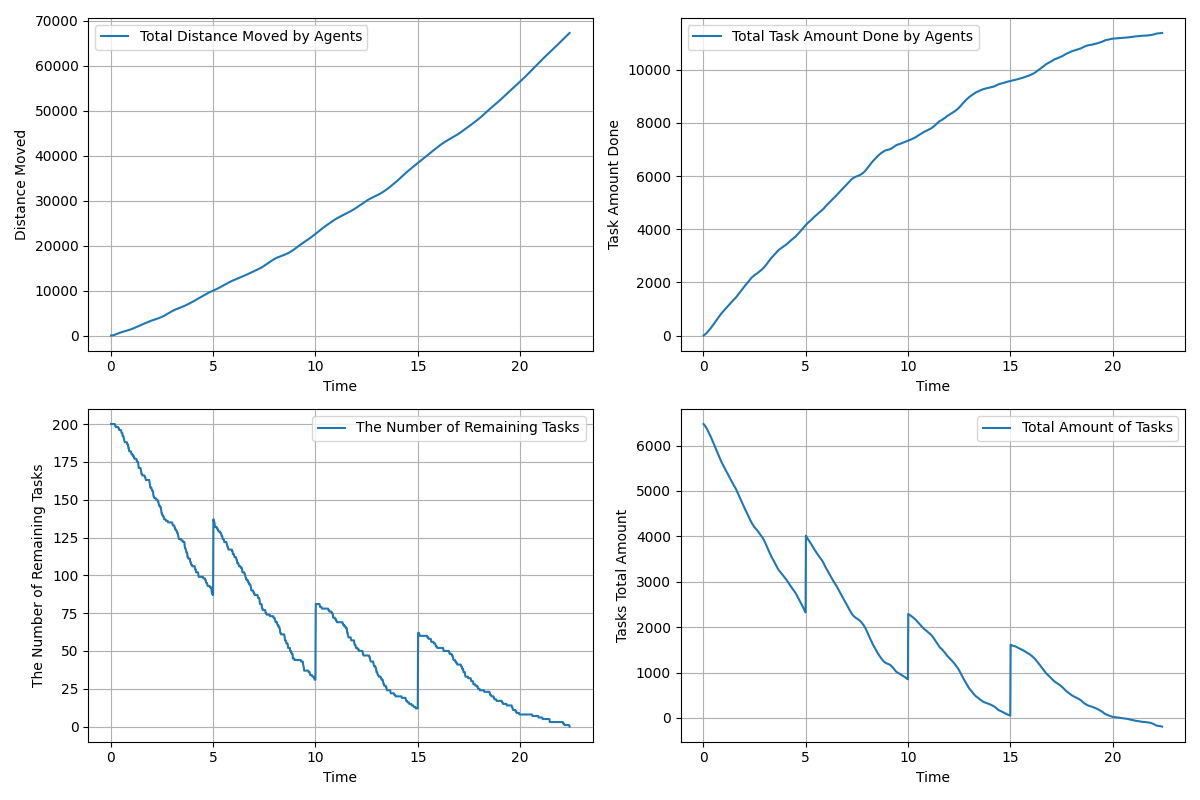

The data file committed next to this chart (first rows):
time, agents_total_distance_moved, agents_total_task_amount_done, remaining_tasks, tasks_total_amount_left
0.01667, 3.0, 0.0, 200, 6475
0.03333, 6.674, 9.0, 200, 6466
0.05, 12.88, 16.0, 200, 6459
0.06667, 21.19, 25.0, 200, 6450
0.08333, 32.11, 34.0, 200, 6441
0.1, 45.83, 44.0, 200, 6431
0.1167, 62.19, 56.0, 200, 6419
0.1333, 81.07, 68.0, 200, 6407
0.15, 102.3, 80.0, 200, 6395
0.1667, 125.9, 94.0, 200, 6381
0.1833, 151.4, 108.0, 200, 6367
0.2, 178.3, 123.0, 200, 6352
0.2167, 206.2, 139.0, 199, 6336
0.2333, 234.6, 154.0, 199, 6321
0.25, 263.3, 170.0, 198, 6305
0.2667, 292.4, 185.0, 198, 6290
0.2833, 322.1, 201.0, 198, 6274
0.3, 352.1, 215.0, 198, 6260
0.3167, 382.7, 230.0, 198, 6245
0.3333, 413.8, 246.0, 198, 6229
0.35, 444.9, 262.0, 198, 6213
0.3667, 475.9, 278.0, 198, 6197
0.3833, 506.6, 295.0, 197, 6180
0.4, 536.4, 310.0, 197, 6165
0.4167, 565.6, 326.0, 196, 6149
0.4333, 594.2, 341.0, 196, 6134
0.45, 622.4, 358.0, 196, 6117
0.4667, 650.1, 375.0, 196, 6100
0.4833, 677.3, 393.0, 196, 6082
0.5, 703.7, 411.0, 196, 6064
0.5167, 729.3, 431.0, 195, 6044
0.5333, 754.6, 451.0, 194, 6024
0.55, 779.2, 470.0, 194, 6005
0.5667, 803.3, 489.0, 194, 5986
0.5833, 826.8, 509.0, 192, 5966
0.6, 849.8, 527.0, 192, 5948
0.6167, 872.3, 545.0, 192, 5930
0.6333, 894.5, 563.0, 191, 5912
0.65, 916.4, 582.0, 190, 5893
0.6667, 938, 601.0, 189, 5874
0.6833, 959.3, 617.0, 188, 5858
0.7, 980.4, 634.0, 188, 5841
0.7167, 1001, 651.0, 188, 5824
0.7333, 1023, 667.0, 188, 5808
0.75, 1044, 684.0, 188, 5791
0.7667, 1065, 701.0, 188, 5774
0.7833, 1087, 718.0, 188, 5757
0.8, 1109, 736.0, 187, 5739
0.8167, 1131, 755.0, 187, 5720
0.8333, 1153, 775.0, 186, 5700
0.85, 1175, 793.0, 186, 5682
0.8667, 1198, 811.0, 184, 5664
0.8833, 1221, 826.0, 184, 5649
0.9, 1244, 843.0, 182, 5632
0.9167, 1268, 858.0, 182, 5617
0.9333, 1293, 873.0, 182, 5602
0.95, 1319, 888.0, 182, 5587
0.9667, 1345, 903.0, 182, 5572
0.9833, 1372, 918.0, 182, 5557
1, 1400, 933.0, 181, 5542
... 1,285 more rows
